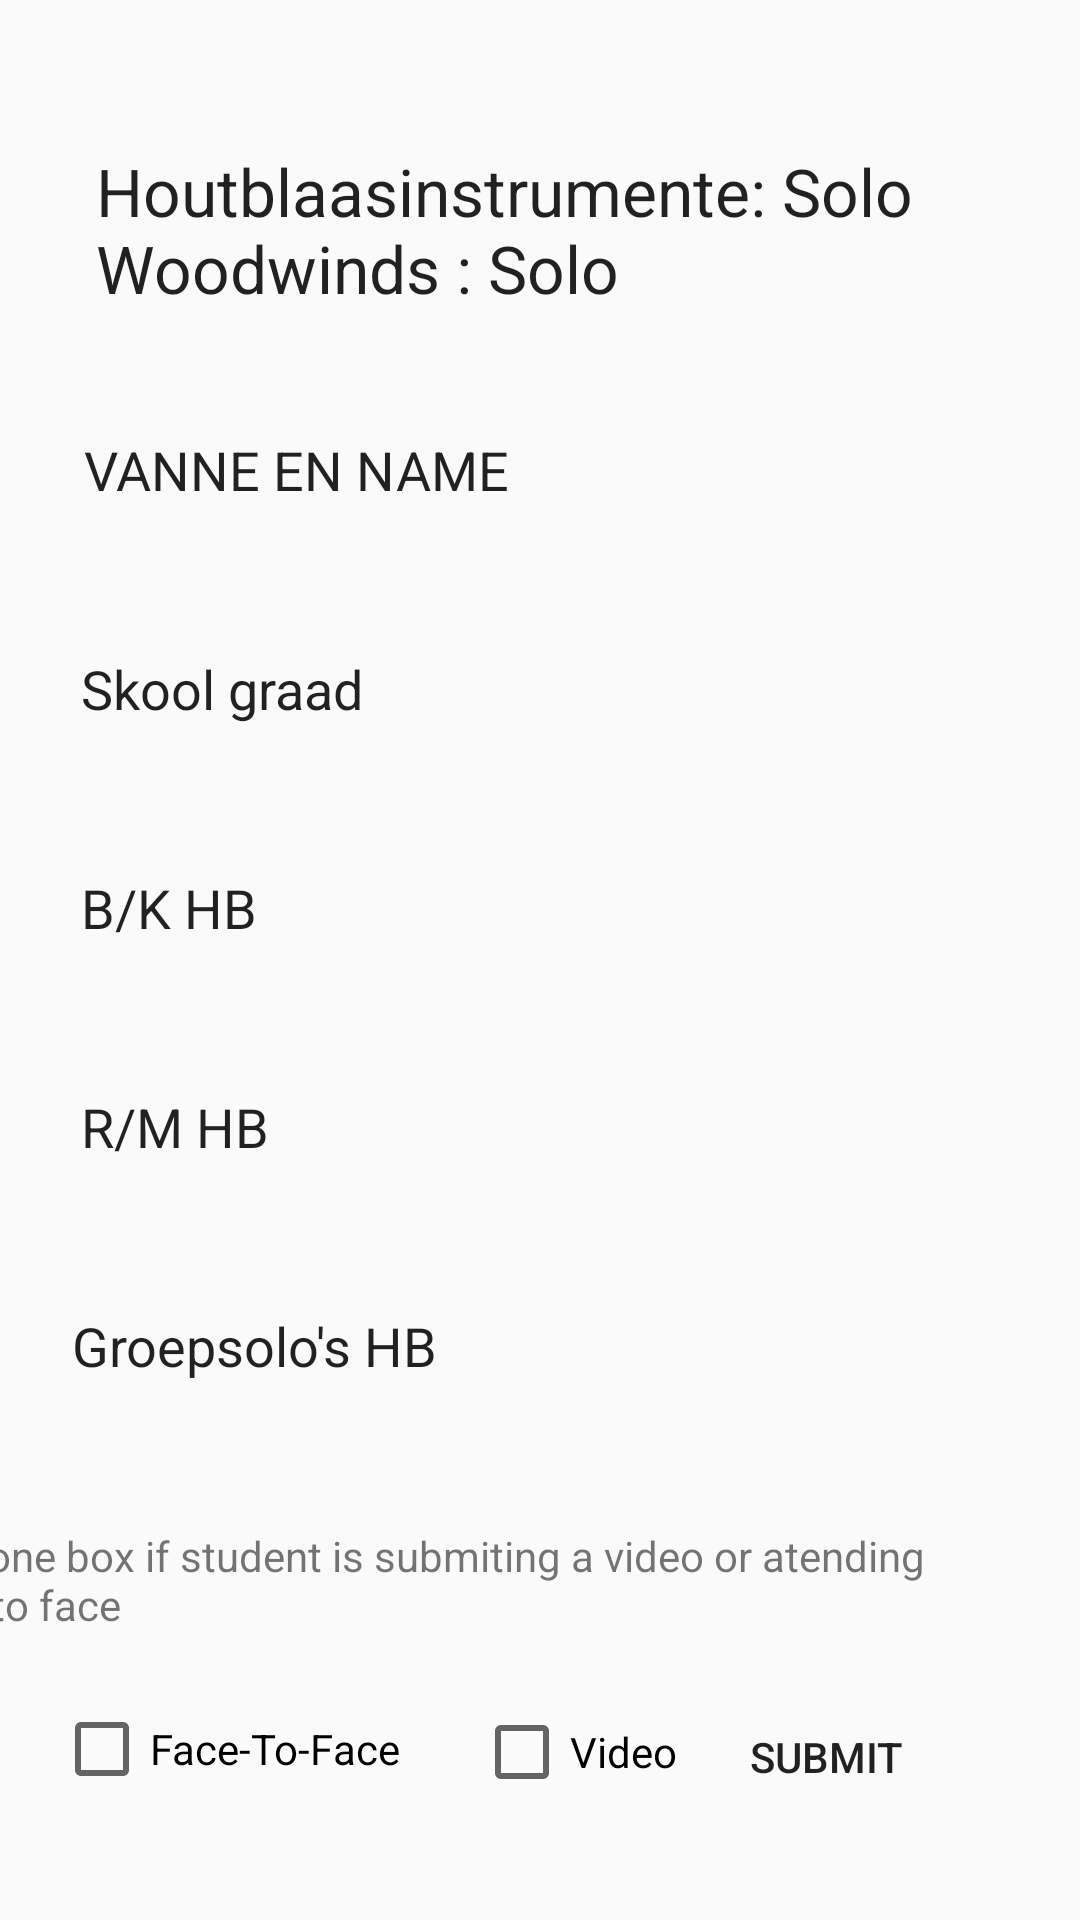

Produce the Android XML layout that renders to this screen, including the resource entries it uses.
<!-- AndroidManifest.xml: application theme Theme.KAE -->
<!-- res/layout/page7.xml -->
<?xml version="1.0" encoding="utf-8"?>
<androidx.constraintlayout.widget.ConstraintLayout xmlns:android="http://schemas.android.com/apk/res/android"
    xmlns:app="http://schemas.android.com/apk/res-auto"
    xmlns:tools="http://schemas.android.com/tools"
    android:layout_width="match_parent"
    android:layout_height="match_parent"
    android:background="@drawable/kae_background1">

    <Button
        android:id="@+id/button37"
        android:layout_width="117dp"
        android:layout_height="75dp"
        android:layout_marginEnd="26dp"
        android:background="@drawable/rounded_input_background"
        android:backgroundTint="@color/redd"
        android:text="Submit"
        app:layout_constraintEnd_toEndOf="parent"
        app:layout_constraintTop_toBottomOf="@+id/textView16" />

    <TextView
        android:id="@+id/textView16"
        android:layout_width="370dp"
        android:layout_height="39dp"
        android:layout_marginTop="28dp"
        android:layout_marginEnd="24dp"
        android:text="Tick one box if student is submiting a video or atending face to face"
        app:layout_constraintEnd_toEndOf="parent"
        app:layout_constraintTop_toBottomOf="@+id/editTextText33" />

    <TextView
        android:id="@+id/textView15"
        android:layout_width="296dp"
        android:layout_height="65dp"
        android:layout_marginStart="32dp"
        android:layout_marginTop="49dp"
        android:layout_marginEnd="32dp"
        android:text="Houtblaasinstrumente: Solo		             Woodwinds : Solo	 "
        android:textAppearance="@style/TextAppearance.AppCompat.Large"
        app:layout_constraintEnd_toEndOf="parent"
        app:layout_constraintStart_toStartOf="parent"
        app:layout_constraintTop_toTopOf="parent" />

    <EditText
        android:id="@+id/editTextText29"
        android:layout_width="300dp"
        android:layout_height="65dp"
        android:layout_marginStart="28dp"
        android:layout_marginTop="10dp"
        android:background="@drawable/rounded_input_background"
        android:ems="10"
        android:inputType="text"
        android:text="VANNE EN NAME"
        app:layout_constraintStart_toStartOf="parent"
        app:layout_constraintTop_toBottomOf="@+id/textView15" />

    <EditText
        android:id="@+id/editTextText30"
        android:layout_width="300dp"
        android:layout_height="65dp"
        android:layout_marginStart="27dp"
        android:layout_marginTop="8dp"
        android:background="@drawable/rounded_input_background"
        android:ems="10"
        android:inputType="text"
        android:text="Skool graad "
        app:layout_constraintStart_toStartOf="parent"
        app:layout_constraintTop_toBottomOf="@+id/editTextText29" />

    <EditText
        android:id="@+id/editTextText31"
        android:layout_width="300dp"
        android:layout_height="65dp"
        android:layout_marginStart="27dp"
        android:layout_marginTop="8dp"
        android:background="@drawable/rounded_input_background"
        android:ems="10"
        android:inputType="text"
        android:text="B/K HB "
        app:layout_constraintStart_toStartOf="parent"
        app:layout_constraintTop_toBottomOf="@+id/editTextText30" />

    <EditText
        android:id="@+id/editTextText32"
        android:layout_width="300dp"
        android:layout_height="65dp"
        android:layout_marginStart="27dp"
        android:layout_marginTop="8dp"
        android:background="@drawable/rounded_input_background"
        android:ems="10"
        android:inputType="text"
        android:text="R/M HB "
        app:layout_constraintStart_toStartOf="parent"
        app:layout_constraintTop_toBottomOf="@+id/editTextText31" />

    <EditText
        android:id="@+id/editTextText33"
        android:layout_width="300dp"
        android:layout_height="65dp"
        android:layout_marginStart="24dp"
        android:layout_marginTop="8dp"
        android:background="@drawable/rounded_input_background"
        android:ems="10"
        android:inputType="text"
        android:text="Groepsolo's HB "
        app:layout_constraintStart_toStartOf="parent"
        app:layout_constraintTop_toBottomOf="@+id/editTextText32" />

    <CheckBox
        android:id="@+id/checkBox13"
        android:layout_width="135dp"
        android:layout_height="70dp"
        android:layout_marginStart="18dp"
        android:text="Face-To-Face"
        app:layout_constraintStart_toStartOf="parent"
        app:layout_constraintTop_toBottomOf="@+id/textView16" />

    <CheckBox
        android:id="@+id/checkBox14"
        android:layout_width="102dp"
        android:layout_height="72dp"
        android:layout_marginStart="5dp"
        android:text="Video"
        app:layout_constraintStart_toEndOf="@+id/checkBox13"
        app:layout_constraintTop_toBottomOf="@+id/textView16" />
</androidx.constraintlayout.widget.ConstraintLayout>
<!-- resources referenced by this layout -->
<resources>
  <color name="redd">#F28F1818</color>
  <style name="Theme.KAE" parent="Theme.AppCompat.Light.DarkActionBar">
          
      </style>
</resources>
